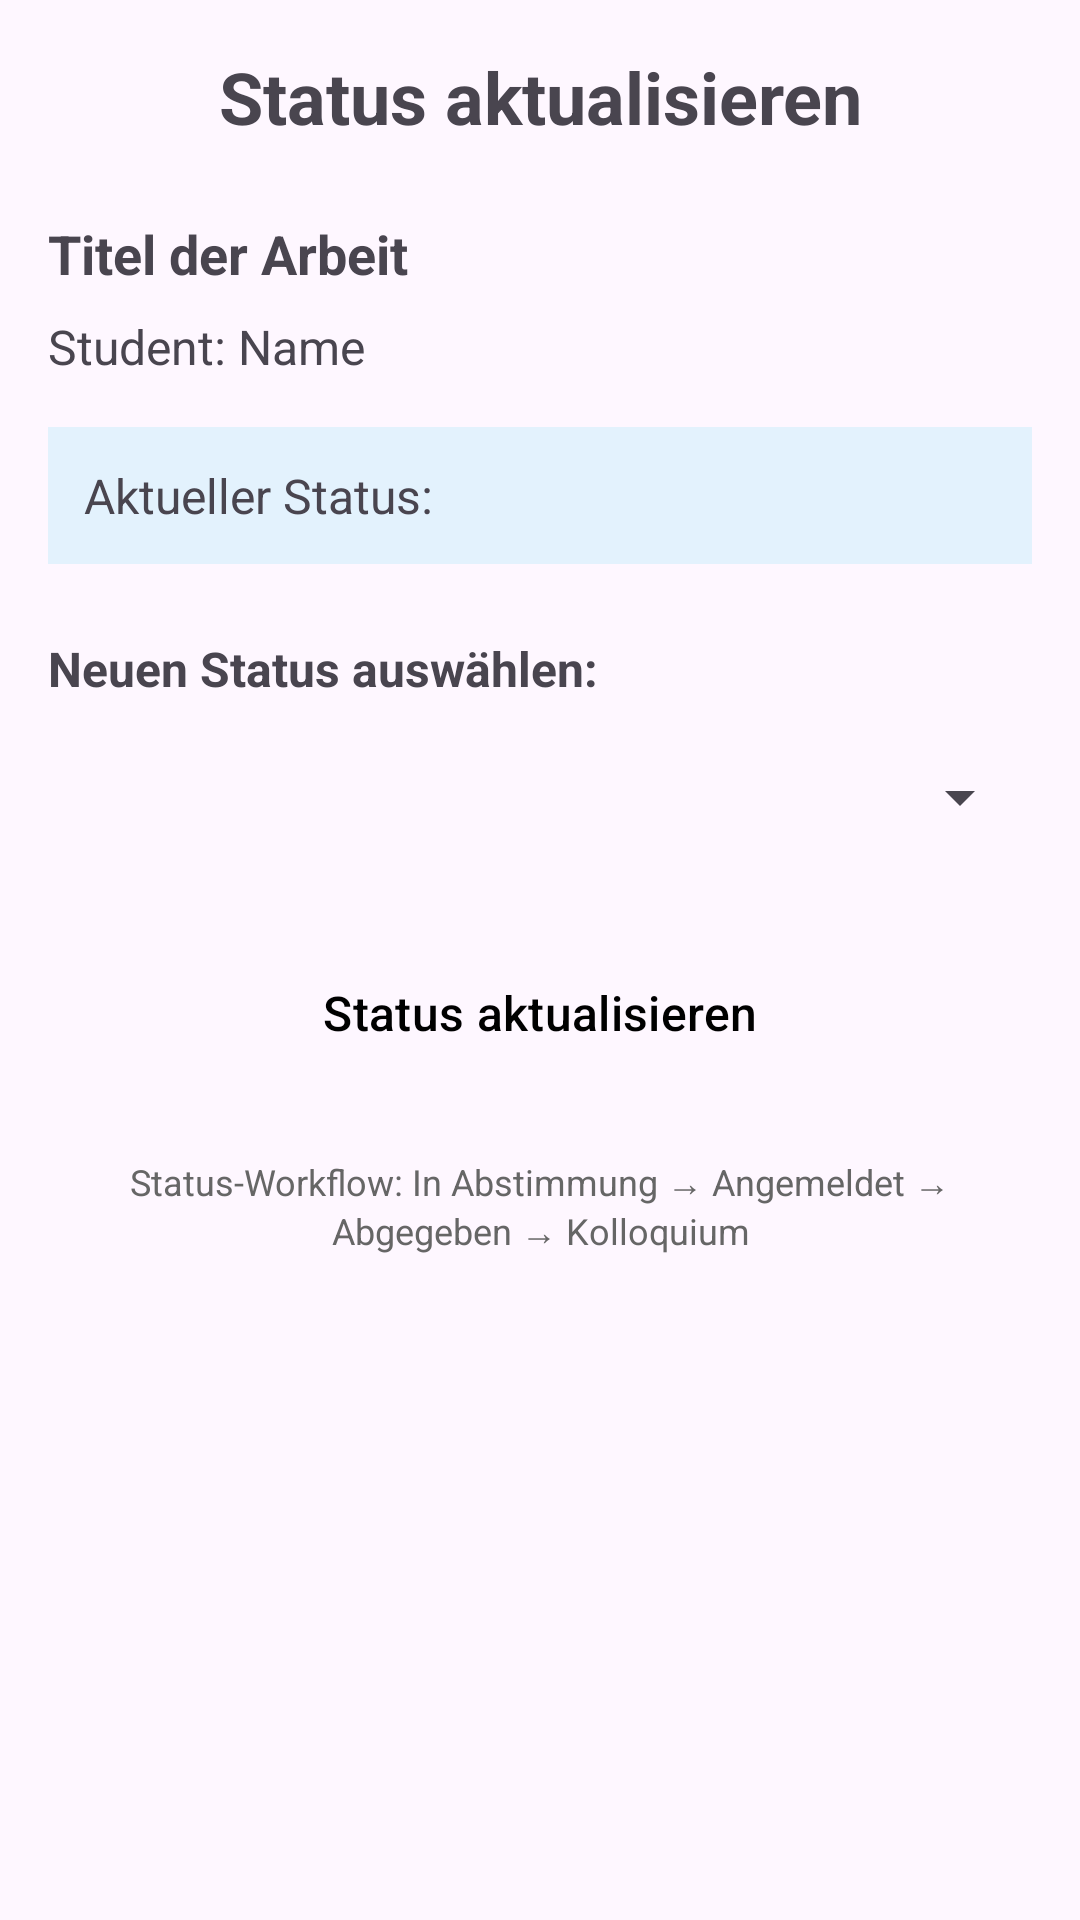

The Android layout XML behind this screen, and the referenced resources:
<!-- AndroidManifest.xml: application theme Theme.BetreuerApp -->
<!-- res/layout/fragment_status_update.xml -->
<?xml version="1.0" encoding="utf-8"?>
<LinearLayout xmlns:android="http://schemas.android.com/apk/res/android"
    android:layout_width="match_parent"
    android:layout_height="match_parent"
    android:orientation="vertical"
    android:padding="16dp">

    
    <TextView
        android:layout_width="match_parent"
        android:layout_height="wrap_content"
        android:text="Status aktualisieren"
        android:textSize="24sp"
        android:textStyle="bold"
        android:gravity="center"
        android:layout_marginBottom="24dp" />

    
    <TextView
        android:id="@+id/thesis_title_text"
        android:layout_width="match_parent"
        android:layout_height="wrap_content"
        android:text="Titel der Arbeit"
        android:textSize="18sp"
        android:textStyle="bold"
        android:layout_marginBottom="8dp" />

    
    <TextView
        android:id="@+id/student_name_text"
        android:layout_width="match_parent"
        android:layout_height="wrap_content"
        android:text="Student: Name"
        android:textSize="16sp"
        android:layout_marginBottom="16dp" />

    
    <TextView
        android:id="@+id/current_status_text"
        android:layout_width="match_parent"
        android:layout_height="wrap_content"
        android:text="Aktueller Status: "
        android:textSize="16sp"
        android:background="#e3f2fd"
        android:padding="12dp"
        android:layout_marginBottom="24dp" />

    
    <TextView
        android:layout_width="match_parent"
        android:layout_height="wrap_content"
        android:text="Neuen Status auswählen:"
        android:textSize="16sp"
        android:textStyle="bold"
        android:layout_marginBottom="8dp" />

    <Spinner
        android:id="@+id/new_status_spinner"
        android:layout_width="match_parent"
        android:layout_height="48dp"
        android:minHeight="48dp"
        android:layout_marginBottom="24dp" />

    
    <Button
        android:id="@+id/update_status_button"
        android:layout_width="match_parent"
        android:layout_height="48dp"
        android:minHeight="48dp"
        android:text="Status aktualisieren"
        android:textSize="16sp"
        android:backgroundTint="#2196F3" />

    
    <TextView
        android:layout_width="match_parent"
        android:layout_height="wrap_content"
        android:text="Status-Workflow: In Abstimmung → Angemeldet → Abgegeben → Kolloquium"
        android:textSize="12sp"
        android:textColor="#666666"
        android:gravity="center"
        android:layout_marginTop="24dp" />

</LinearLayout>
<!-- resources referenced by this layout -->
<resources>
  <style name="Theme.BetreuerApp" parent="Base.Theme.BetreuerApp" />
  <style name="Base.Theme.BetreuerApp" parent="Theme.Material3.DayNight.NoActionBar">
          
          
          <item name="buttonStyle">@style/AppButtonStyle</item>
          <item name="materialButtonStyle">@style/AppButtonStyle</item>
      </style>
  <style name="AppButtonStyle" parent="@style/Widget.Material3.Button">
          
          <item name="android:backgroundTint">#FFC107</item>
          <item name="backgroundTint">#FFC107</item>
  
          
          <item name="android:textColor">@android:color/black</item>
          <item name="android:textAllCaps">false</item>
  
          
          <item name="shapeAppearance">@style/ShapeAppearance.Material3.Corner.None</item>
      </style>
</resources>
